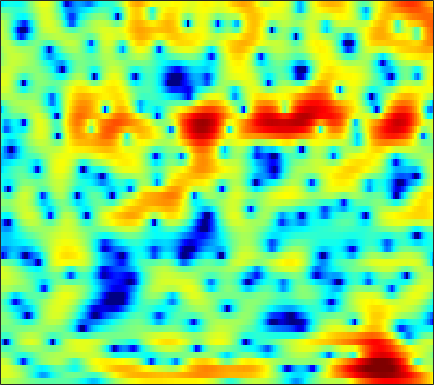

The file beside this chart, header and first rows:
2.1517, 2.1487, 2.1102, 2.0275, 1.9406, 1.7753, 1.5653, 1.3891, 1.1184, 0.82158, 0.49893, 0.24012, -0.095257, -0.43378, -0.67256, -0.9535, -1.2133, -1.3814, -1.5465, -1.6649, -1.7469, -1.767, -1.7774, -1.7351
3.631, 3.722, 3.748, 3.688, 3.58, 3.347, 3.018, 2.703, 2.194, 1.581, 0.8457, 0.2196, -0.7406, -1.85, -2.79, -4.198, -5.753, -6.966, -8.437, -9.273, -9.045, -8.301, -7.001, -5.657
3.748, 3.834, 3.799, 3.603, 3.368, 2.962, 2.434, 1.99, 1.353, 0.6815, -0.01695, -0.5524, -1.258, -2.005, -2.612, -3.451, -4.34, -4.967, -5.608, -5.827, -5.482, -4.926, -4.009, -3.099
3.177, 2.999, 2.543, 1.821, 1.078, -0.2096, -1.959, -3.707, -6.722, -10.94, -15.11, -13.54, -9.305, -6.285, -4.658, -3.049, -1.864, -1.154, -0.3805, 0.2494, 0.7762, 1.109, 1.501, 1.787
0.606, 0.4221, 0.09493, -0.3669, -0.7706, -1.398, -2.097, -2.641, -3.312, -3.795, -3.958, -3.835, -3.385, -2.727, -2.177, -1.455, -0.8138, -0.3802, 0.1121, 0.5219, 0.85, 1.057, 1.294, 1.498
-1.951, -2.287, -2.535, -2.52, -2.333, -1.953, -1.487, -1.116, -0.6408, -0.2117, 0.1679, 0.4201, 0.7103, 0.9392, 1.068, 1.16, 1.14, 1.047, 0.8233, 0.5118, 0.1333, -0.1568, -0.4931, -0.6605
-7.474, -11.64, -27.57, -14.2, -8.752, -4.598, -1.978, -0.55, 0.8945, 1.967, 2.753, 3.183, 3.574, 3.762, 3.772, 3.594, 3.192, 2.72, 1.82, 0.5343, -1.307, -3.21, -6.973, -13.95
-2.611, -2.913, -3.071, -2.818, -2.412, -1.648, -0.8026, -0.1941, 0.5386, 1.155, 1.646, 1.934, 2.205, 2.348, 2.368, 2.278, 2.045, 1.775, 1.266, 0.5971, -0.2116, -0.8614, -1.697, -2.3
-0.7321, -0.707, -0.684, -0.6516, -0.6173, -0.5572, -0.5051, -0.46, -0.3957, -0.3248, -0.2423, -0.1696, -0.04656, 0.1145, 0.2477, 0.4378, 0.6123, 0.722, 0.821, 0.8668, 0.8555, 0.8128, 0.7214, 0.6114
0.3378, 0.2999, 0.155, -0.1072, -0.3687, -0.8083, -1.344, -1.811, -2.506, -3.248, -3.921, -4.282, -4.425, -4.073, -3.519, -2.543, -1.502, -0.758, 0.1299, 0.8768, 1.468, 1.817, 2.148, 2.329
0.3684, 0.1409, -0.2856, -0.8658, -1.391, -2.233, -3.269, -4.204, -5.755, -7.869, -11.01, -14.86, -27.91, -17.66, -11.85, -7.351, -4.378, -2.687, -0.9051, 0.4811, 1.546, 2.175, 2.821, 3.261
-0.8642, -1.352, -2.169, -3.162, -3.968, -5.093, -6.107, -6.785, -7.526, -8.103, -8.529, -8.681, -8.461, -7.577, -6.552, -4.94, -3.321, -2.178, -0.8069, 0.3678, 1.353, 1.975, 2.664, 3.196
-1.484, -2.22, -3.599, -5.556, -7.532, -11.04, -15.38, -16.44, -13.25, -10.09, -7.905, -6.656, -5.343, -4.236, -3.504, -2.6, -1.764, -1.167, -0.4081, 0.3134, 1.016, 1.525, 2.168, 2.758
0.01818, -0.3859, -1.272, -2.549, -3.742, -5.478, -6.84, -7.138, -6.411, -5.136, -3.905, -3.143, -2.382, -1.889, -1.68, -1.582, -1.637, -1.735, -1.865, -1.821, -1.444, -0.9103, 0.03132, 1.073
1.835, 1.95, 1.879, 1.622, 1.367, 0.986, 0.652, 0.4556, 0.3034, 0.2138, 0.145, 0.05832, -0.1685, -0.6028, -1.096, -2.071, -3.539, -5.124, -8.229, -13.1, -15.08, -10.72, -6.015, -2.904
2.701, 2.865, 2.937, 2.871, 2.746, 2.517, 2.227, 1.992, 1.637, 1.253, 0.8211, 0.4487, -0.124, -0.8066, -1.403, -2.363, -3.513, -4.489, -5.861, -6.945, -7.06, -6.329, -4.809, -3.257
3.54, 3.462, 3.294, 3.048, 2.818, 2.459, 2.034, 1.689, 1.176, 0.6324, 0.03998, -0.423, -1.044, -1.657, -2.116, -2.652, -3.086, -3.306, -3.436, -3.318, -2.975, -2.607, -2.011, -1.432
3.701, 3.35, 2.907, 2.46, 2.112, 1.596, 1.002, 0.4938, -0.2638, -1.088, -1.938, -2.551, -3.359, -4.133, -4.692, -5.334, -5.7, -5.689, -5.11, -3.995, -2.64, -1.638, -0.4212, 0.5759
0.006922, -0.6112, -1.111, -1.332, -1.476, -1.799, -2.394, -3.091, -4.334, -5.926, -7.585, -8.608, -9.452, -9.916, -10.42, -12.05, -16.01, -22.67, -16.94, -9.157, -4.662, -2.232, 0.2081, 2
-13.61, -16.97, -13.21, -9.645, -8.115, -7.145, -7.141, -7.712, -9.338, -12.31, -17.82, -25.89, -21.05, -14.98, -12.71, -11.06, -10.05, -9.248, -7.597, -5.287, -2.868, -1.193, 0.7686, 2.381
-10.21, -10.95, -10.71, -9.701, -8.949, -8.227, -7.92, -7.946, -8.285, -8.823, -9.3, -9.429, -9.129, -8.324, -7.543, -6.416, -5.253, -4.367, -3.143, -1.881, -0.6097, 0.3282, 1.498, 2.553
-7.277, -7.496, -7.585, -7.48, -7.302, -7.003, -6.689, -6.464, -6.178, -5.895, -5.574, -5.293, -4.829, -4.264, -3.79, -3.092, -2.356, -1.781, -0.9984, -0.2174, 0.5464, 1.111, 1.828, 2.49
-7.511, -7.591, -7.577, -7.383, -7.119, -6.624, -6.008, -5.504, -4.81, -4.13, -3.485, -3.028, -2.442, -1.897, -1.506, -1.004, -0.5347, -0.199, 0.2349, 0.6549, 1.074, 1.379, 1.787, 2.193
-9.015, -9.483, -9.939, -9.81, -9.207, -7.881, -6.324, -5.183, -3.801, -2.615, -1.634, -1.015, -0.3486, 0.1644, 0.4594, 0.7366, 0.912, 0.9822, 1.013, 1.009, 1.013, 1.042, 1.157, 1.378
-9.512, -11.6, -17.01, -32.5, -17.28, -10.07, -6.066, -3.952, -1.861, -0.3106, 0.831, 1.477, 2.074, 2.42, 2.523, 2.459, 2.183, 1.847, 1.23, 0.446, -0.4295, -1.025, -1.541, -1.488
-4.424, -4.924, -5.484, -5.444, -4.779, -3.272, -1.567, -0.3688, 0.9978, 2.076, 2.866, 3.258, 3.541, 3.546, 3.371, 2.908, 2.147, 1.365, 0.003386, -1.863, -4.532, -7.443, -13.84, -15.58
-0.8107, -0.8326, -0.7795, -0.5592, -0.2585, 0.2895, 0.943, 1.451, 2.099, 2.617, 2.949, 3.046, 2.965, 2.609, 2.161, 1.324, 0.2379, -0.7249, -2.168, -3.68, -5.253, -6.351, -7.344, -7.142
0.5789, 0.3663, 0.1985, 0.2484, 0.4268, 0.8401, 1.384, 1.818, 2.343, 2.732, 2.908, 2.889, 2.59, 1.96, 1.241, -0.09113, -1.851, -3.428, -5.655, -7.368, -7.56, -6.837, -5.453, -4.019
-0.3735, -1.385, -2.573, -3.117, -2.816, -1.666, -0.2138, 0.8006, 1.906, 2.675, 3.107, 3.195, 2.982, 2.384, 1.645, 0.2248, -1.878, -4.083, -8.441, -14.8, -12.29, -7.967, -4.263, -1.83
-3.748, -6.175, -11.51, -27.27, -15.5, -7.761, -3.878, -1.974, -0.1977, 0.9785, 1.69, 1.95, 2.006, 1.754, 1.39, 0.704, -0.1563, -0.8296, -1.606, -1.994, -1.75, -1.21, -0.2358, 0.7741
-4.099, -4.872, -5.734, -6.04, -5.708, -4.654, -3.353, -2.418, -1.39, -0.6227, -0.1497, 0.03628, 0.08289, -0.06767, -0.2596, -0.5635, -0.8011, -0.8915, -0.8189, -0.554, -0.07316, 0.3724, 1.045, 1.703
-4.597, -4.388, -4.08, -3.685, -3.332, -2.808, -2.255, -1.858, -1.404, -1.135, -1.088, -1.201, -1.581, -2.18, -2.74, -3.476, -3.936, -3.908, -3.287, -2.152, -0.8645, 0.08498, 1.226, 2.185
-6.825, -5.781, -4.773, -4.002, -3.522, -2.967, -2.487, -2.173, -1.854, -1.735, -1.85, -2.154, -2.937, -4.266, -5.805, -9.055, -15.06, -18.52, -10.81, -5.712, -2.414, -0.6202, 1.223, 2.582
-7.851, -7.256, -6.755, -6.397, -6.113, -5.651, -5.037, -4.558, -3.958, -3.451, -3.14, -3.096, -3.332, -3.949, -4.654, -5.805, -6.677, -6.633, -5.337, -3.276, -1.268, 0.06655, 1.54, 2.696
-7.654, -8.52, -9.854, -11.33, -12.17, -12.06, -10.53, -9.034, -7.149, -5.576, -4.397, -3.723, -3.065, -2.648, -2.426, -2.159, -1.831, -1.498, -0.9075, -0.1507, 0.6435, 1.241, 1.958, 2.609
-6.561, -8.192, -11.05, -15.24, -20.2, -21.74, -14.77, -11.45, -8.262, -5.978, -4.289, -3.279, -2.19, -1.3, -0.7463, -0.1251, 0.3775, 0.723, 1.148, 1.486, 1.773, 1.924, 2.085, 2.196
-3.666, -4.907, -6.437, -7.674, -8.255, -8.315, -7.612, -6.685, -5.292, -3.963, -2.684, -1.786, -0.7127, 0.2569, 0.8931, 1.602, 2.157, 2.462, 2.703, 2.738, 2.57, 2.294, 1.748, 0.9717
-2.312, -3.499, -4.728, -5.439, -5.569, -5.339, -4.861, -4.344, -3.613, -2.857, -1.964, -1.22, -0.1043, 0.9878, 1.761, 2.663, 3.384, 3.729, 3.908, 3.793, 3.287, 2.666, 1.356, -0.6176
-5.155, -8.18, -12.24, -11.75, -9.579, -7.341, -5.964, -5.564, -5.597, -5.824, -5.779, -5.053, -3.134, -0.9385, 0.546, 2.158, 3.263, 3.791, 4.122, 4.022, 3.52, 2.875, 1.71, 0.2938
-4.295, -6.627, -9.071, -8.846, -7.493, -5.805, -4.953, -5.089, -6.293, -9.357, -16.98, -15.95, -6.934, -2.281, 0.04236, 2.162, 3.409, 3.942, 4.227, 3.996, 3.364, 2.593, 1.294, -0.2209
-3.335, -3.351, -3.178, -2.741, -2.296, -1.748, -1.461, -1.346, -1.457, -1.782, -1.71, -1.286, -0.2228, 1.064, 1.975, 2.904, 3.465, 3.624, 3.455, 2.861, 1.871, 0.8551, -1.001, -3.598
-8.446, -5.567, -3.218, -1.72, -0.9301, -0.1835, 0.3357, 0.6207, 0.8721, 1.087, 1.325, 1.516, 1.806, 2.13, 2.299, 2.384, 2.268, 2.007, 1.359, 0.4367, -0.8217, -1.898, -3.384, -4.8
-2.823, -1.926, -0.7813, 0.1382, 0.6429, 1.13, 1.455, 1.584, 1.698, 1.809, 1.858, 1.901, 1.952, 1.957, 1.897, 1.702, 1.276, 0.768, -0.1869, -1.566, -3.459, -5.308, -8.236, -10.97
1.67, 1.737, 1.88, 1.962, 1.958, 1.838, 1.575, 1.317, 0.9463, 0.5921, 0.378, 0.3427, 0.4272, 0.558, 0.6522, 0.658, 0.4304, 0.06742, -0.71, -1.952, -3.715, -5.461, -8.521, -11.66
3.435, 3.381, 3.188, 2.828, 2.428, 1.668, 0.6068, -0.3728, -1.951, -3.611, -4.651, -4.64, -3.686, -2.39, -1.537, -0.7187, -0.2592, -0.1513, -0.3214, -0.7603, -1.41, -1.971, -2.647, -3.029
4.002, 3.99, 3.771, 3.306, 2.757, 1.701, 0.1835, -1.403, -4.401, -9.395, -20.75, -16.36, -8.267, -4.467, -2.717, -1.192, -0.2878, 0.09387, 0.2959, 0.2459, 0.009451, -0.2437, -0.6088, -0.9229
3.538, 3.655, 3.638, 3.394, 3.046, 2.36, 1.411, 0.517, -0.8031, -2.108, -2.932, -3.015, -2.469, -1.577, -0.9394, -0.2542, 0.1857, 0.3409, 0.3635, 0.1657, -0.2075, -0.5794, -1.202, -1.956
2.237, 2.581, 2.887, 2.999, 2.967, 2.773, 2.423, 2.104, 1.624, 1.194, 0.8458, 0.6712, 0.5513, 0.5112, 0.494, 0.4267, 0.2558, 0.04582, -0.3603, -0.9074, -1.589, -2.192, -3.128, -4.299
0.7943, 1.466, 2.129, 2.565, 2.761, 2.866, 2.83, 2.741, 2.541, 2.317, 2.047, 1.85, 1.571, 1.237, 0.9554, 0.4931, -0.1038, -0.6305, -1.477, -2.446, -3.485, -4.261, -5.23, -6.102
0.09435, 1.02, 1.912, 2.494, 2.751, 2.921, 2.94, 2.873, 2.721, 2.504, 2.277, 2.077, 1.776, 1.401, 1.042, 0.4214, -0.4064, -1.201, -2.572, -4.329, -6.439, -8.059, -9.585, -9.438
0.9519, 1.693, 2.353, 2.673, 2.732, 2.622, 2.358, 2.099, 1.767, 1.46, 1.256, 1.138, 1.014, 0.8951, 0.7375, 0.3821, -0.2325, -0.9443, -2.318, -4.396, -7.625, -11.41, -18.92, -13.77
2.336, 2.544, 2.52, 2.15, 1.679, 0.7938, -0.3019, -1.157, -2.197, -2.828, -3.01, -2.787, -2.22, -1.541, -1.043, -0.5243, -0.257, -0.2612, -0.5268, -1.081, -1.826, -2.36, -2.697, -2.354
2.818, 2.527, 1.801, 0.6628, -0.5199, -2.602, -5.343, -7.928, -12.01, -15.16, -14.26, -12.1, -9.155, -6.567, -4.818, -2.856, -1.333, -0.4399, 0.4066, 0.9459, 1.28, 1.454, 1.648, 1.836
2.873, 2.309, 1.264, -0.2014, -1.661, -4.146, -7.494, -10.67, -16.17, -21.21, -23.64, -23.06, -17.51, -11.52, -8.106, -4.65, -2.05, -0.584, 0.8984, 1.944, 2.649, 3.001, 3.256, 3.3
2.495, 1.971, 1.067, -0.1247, -1.212, -2.96, -5.041, -6.798, -9.36, -11.95, -14.19, -14.68, -12.33, -8.683, -6.135, -3.276, -1.013, 0.3267, 1.737, 2.75, 3.404, 3.674, 3.77, 3.581
0.9383, 0.6317, 0.07535, -0.6181, -1.216, -2.118, -3.074, -3.797, -4.665, -5.28, -5.512, -5.28, -4.502, -3.259, -2.198, -0.7323, 0.6052, 1.501, 2.457, 3.139, 3.528, 3.614, 3.465, 3.003
-1.681, -1.805, -1.98, -2.188, -2.385, -2.68, -2.998, -3.196, -3.345, -3.318, -3.013, -2.617, -1.873, -0.9483, -0.1873, 0.8399, 1.802, 2.432, 3.107, 3.546, 3.713, 3.651, 3.284, 2.571
-6.176, -5.854, -5.21, -4.715, -4.529, -4.503, -4.66, -4.81, -4.889, -4.652, -3.971, -3.242, -2.036, -0.731, 0.2497, 1.462, 2.516, 3.171, 3.853, 4.275, 4.408, 4.302, 3.855, 3.029
